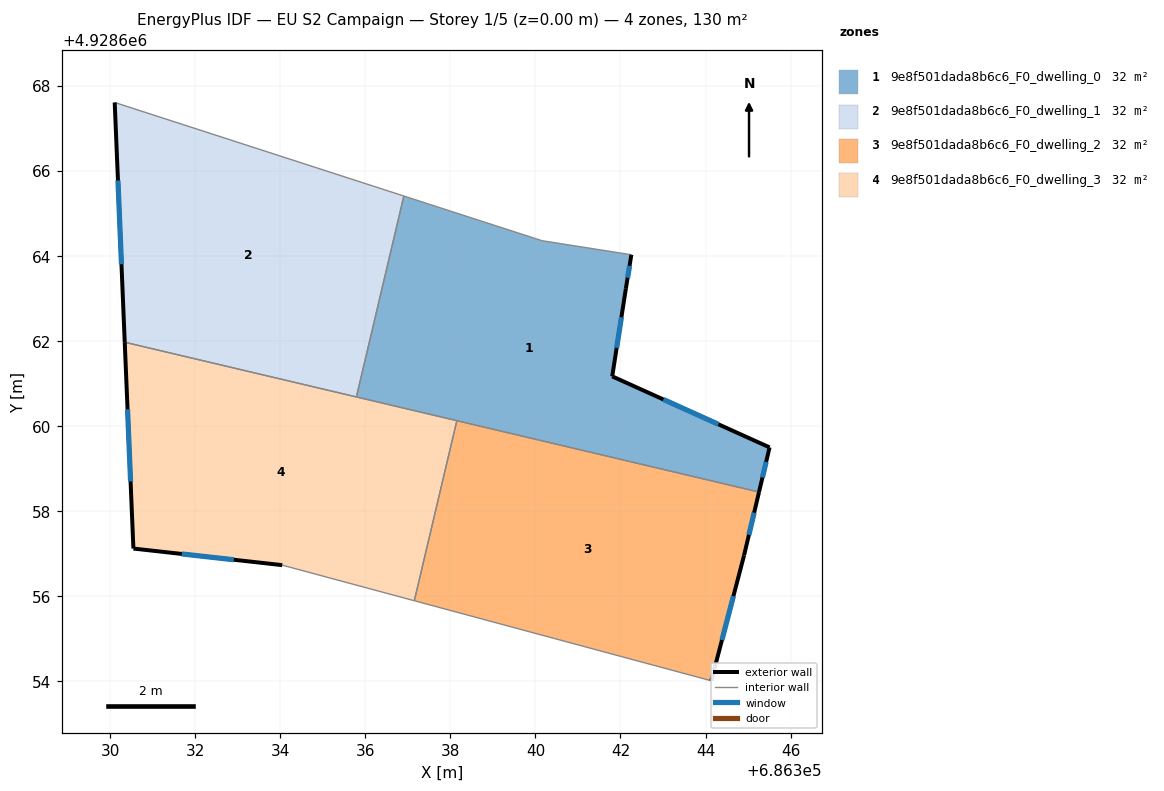
=== STOREY PLAN SPEC (per zone: floor XY polygon, exterior-wall plan segments, windows/doors) ===
zone 1: 9e8f501dada8b6c6_F0_dwelling_0  (32.5 m²)
  floor: (686342.26, 4928664.03) (686342.13, 4928663.23) (686341.81, 4928661.17) (686345.51, 4928659.50) (686345.26, 4928658.45) (686335.79, 4928660.69) (686336.91, 4928665.41) (686340.16, 4928664.36)
  exterior wall: (686341.81, 4928661.17) – (686342.13, 4928663.23)  [2.1 m]
    window: (686341.91, 4928661.84) – (686342.02, 4928662.56)  [0.8 m²]
  exterior wall: (686345.51, 4928659.50) – (686341.81, 4928661.17)  [4.1 m]
    window: (686344.30, 4928660.04) – (686343.01, 4928660.63)  [1.5 m²]
  exterior wall: (686345.26, 4928658.45) – (686345.51, 4928659.50)  [1.1 m]
    window: (686345.34, 4928658.79) – (686345.43, 4928659.16)  [0.4 m²]
  exterior wall: (686342.13, 4928663.23) – (686342.26, 4928664.03)  [0.8 m]
    window: (686342.17, 4928663.49) – (686342.21, 4928663.77)  [0.3 m²]
  interior walls: 5
zone 2: 9e8f501dada8b6c6_F0_dwelling_1  (32.5 m²)
  floor: (686336.91, 4928665.41) (686335.79, 4928660.69) (686330.34, 4928661.97) (686330.11, 4928667.61)
  exterior wall: (686330.11, 4928667.61) – (686330.34, 4928661.97)  [5.6 m]
    window: (686330.18, 4928665.78) – (686330.27, 4928663.81)  [2.1 m²]
  interior walls: 3
zone 3: 9e8f501dada8b6c6_F0_dwelling_2  (32.5 m²)
  floor: (686345.26, 4928658.45) (686344.91, 4928656.96) (686344.14, 4928654.01) (686337.15, 4928655.89) (686338.15, 4928660.13)
  exterior wall: (686344.91, 4928656.96) – (686345.26, 4928658.45)  [1.5 m]
    window: (686345.02, 4928657.44) – (686345.14, 4928657.97)  [0.6 m²]
  exterior wall: (686344.14, 4928654.01) – (686344.91, 4928656.96)  [3.0 m]
    window: (686344.39, 4928654.97) – (686344.66, 4928656.00)  [1.1 m²]
  interior walls: 3
zone 4: 9e8f501dada8b6c6_F0_dwelling_3  (32.5 m²)
  floor: (686338.15, 4928660.13) (686337.15, 4928655.89) (686334.05, 4928656.73) (686330.55, 4928657.12) (686330.34, 4928661.97)
  exterior wall: (686330.34, 4928661.97) – (686330.55, 4928657.12)  [4.9 m]
    window: (686330.41, 4928660.40) – (686330.48, 4928658.70)  [1.8 m²]
  exterior wall: (686330.55, 4928657.12) – (686334.05, 4928656.73)  [3.5 m]
    window: (686331.68, 4928656.99) – (686332.91, 4928656.86)  [1.3 m²]
  interior walls: 4

=== DERIVED (storey summary) ===
Building: EU S2 Campaign
Storey: 1 of 5  (floor level z = 0.00 m)
Storey gross floor area: 130.0 m²
Zones on this storey: 4
  - 9e8f501dada8b6c6_F0_dwelling_0: floor 32.5 m²; exterior wall 8.0 m (24.1 m²); 4 window(s) 2.9 m²; WWR 12.2%
  - 9e8f501dada8b6c6_F0_dwelling_1: floor 32.5 m²; exterior wall 5.6 m (16.9 m²); 1 window(s) 2.1 m²; WWR 12.2%
  - 9e8f501dada8b6c6_F0_dwelling_2: floor 32.5 m²; exterior wall 4.6 m (13.7 m²); 2 window(s) 1.7 m²; WWR 12.2%
  - 9e8f501dada8b6c6_F0_dwelling_3: floor 32.5 m²; exterior wall 8.4 m (25.1 m²); 2 window(s) 3.1 m²; WWR 12.2%
Zone adjacency (shared interzone walls):
  - 9e8f501dada8b6c6_F0_dwelling_0 ↔ 9e8f501dada8b6c6_F0_dwelling_1
  - 9e8f501dada8b6c6_F0_dwelling_0 ↔ 9e8f501dada8b6c6_F0_dwelling_2
  - 9e8f501dada8b6c6_F0_dwelling_0 ↔ 9e8f501dada8b6c6_F0_dwelling_3
  - 9e8f501dada8b6c6_F0_dwelling_1 ↔ 9e8f501dada8b6c6_F0_dwelling_3
  - 9e8f501dada8b6c6_F0_dwelling_2 ↔ 9e8f501dada8b6c6_F0_dwelling_3